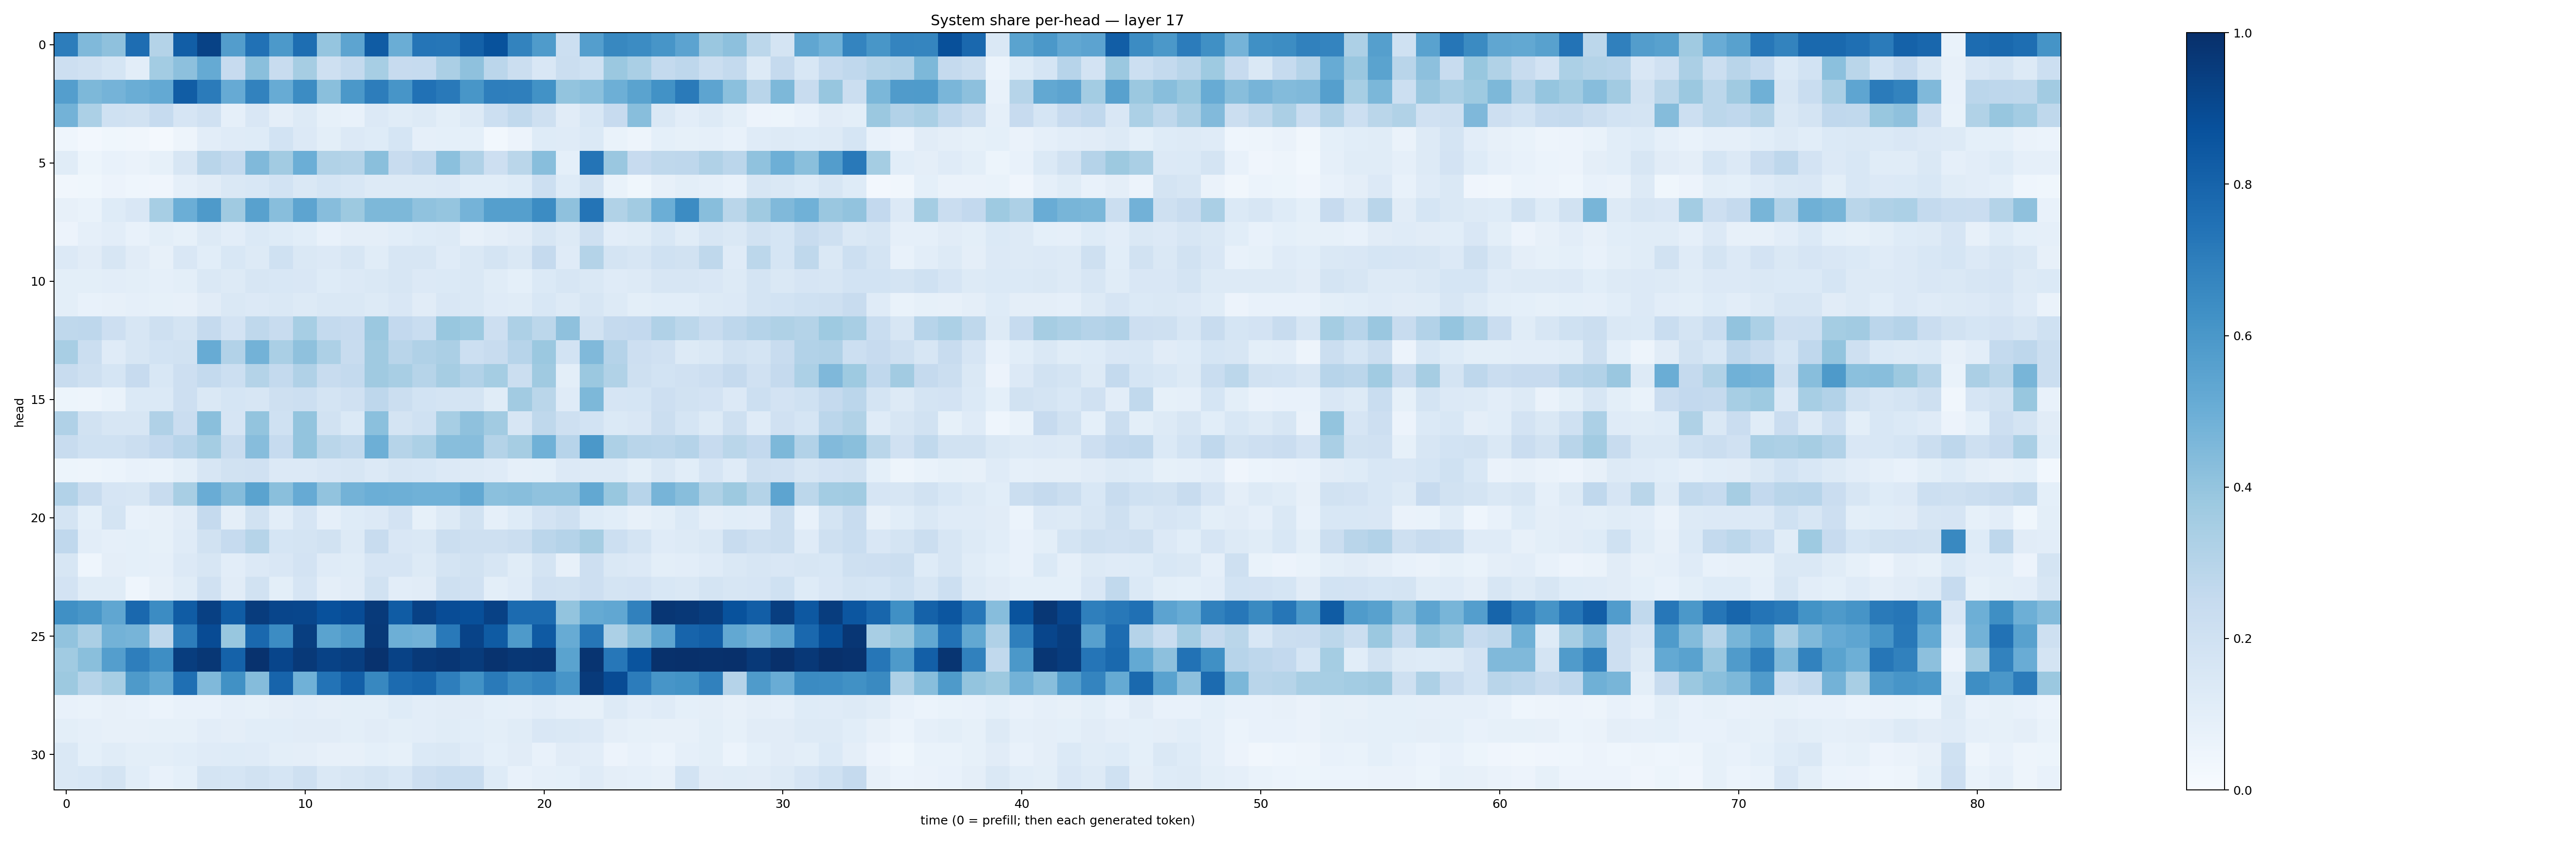

Data behind this chart, as committed beside it:
0.701647, 0.4462437, 0.41275093, 0.76526856, 0.30482116, 0.82313955, 0.9263394, 0.57285655, 0.7478988, 0.5934883, 0.76045257, 0.39775413, 0.54098827, 0.83135414, 0.5010785, 0.73177665, 0.7276348, 0.8102254, 0.86834705, 0.6796565, 0.58271104, 0.21672297, 0.5680441, 0.66117907
0.2116, 0.1983, 0.1692, 0.1052, 0.3564, 0.4148, 0.5158, 0.2424, 0.4228, 0.2405, 0.3504, 0.2064, 0.2569, 0.3472, 0.2442, 0.2472, 0.3355, 0.4135, 0.2851, 0.2194, 0.1502, 0.2252, 0.2027, 0.3819
0.5684, 0.4536, 0.4736, 0.5018, 0.5209, 0.8254, 0.7071, 0.5146, 0.682, 0.5083, 0.6457, 0.4252, 0.5938, 0.7007, 0.6058, 0.7488, 0.7172, 0.6029, 0.6958, 0.6915, 0.6232, 0.4023, 0.4204, 0.4961
0.4801, 0.3317, 0.2015, 0.1929, 0.2463, 0.1643, 0.1988, 0.08826, 0.1485, 0.0963, 0.1288, 0.08587, 0.07391, 0.1365, 0.1156, 0.1295, 0.1009, 0.1318, 0.2155, 0.2625, 0.209, 0.1131, 0.1526, 0.2457
0.0446, 0.02541, 0.03643, 0.03217, 0.02292, 0.04985, 0.1022, 0.1181, 0.125, 0.1838, 0.133, 0.09831, 0.1363, 0.1222, 0.1697, 0.08884, 0.09371, 0.09128, 0.02855, 0.05538, 0.1232, 0.1183, 0.1393, 0.06685
0.1141, 0.05343, 0.07269, 0.06417, 0.08243, 0.1615, 0.2922, 0.2562, 0.4459, 0.3609, 0.4988, 0.3137, 0.3079, 0.4246, 0.239, 0.2673, 0.421, 0.3203, 0.2144, 0.287, 0.4276, 0.09204, 0.7357, 0.383
0.03386, 0.03628, 0.05839, 0.04659, 0.03993, 0.0883, 0.1097, 0.1464, 0.1531, 0.1848, 0.1483, 0.1711, 0.1545, 0.1317, 0.1279, 0.1284, 0.1338, 0.1063, 0.1072, 0.1244, 0.2187, 0.1213, 0.1899, 0.06939
0.08148, 0.06995, 0.1214, 0.1494, 0.3476, 0.4962, 0.5894, 0.3692, 0.5552, 0.4289, 0.5416, 0.4326, 0.3762, 0.4565, 0.4564, 0.4075, 0.3977, 0.4765, 0.566, 0.5645, 0.6469, 0.4116, 0.7346, 0.3133
0.05619, 0.08606, 0.1023, 0.07313, 0.09999, 0.08304, 0.1326, 0.1033, 0.1384, 0.1219, 0.1076, 0.07701, 0.09742, 0.09601, 0.1067, 0.1238, 0.1251, 0.08152, 0.09561, 0.1102, 0.1577, 0.1259, 0.2079, 0.1018
0.1342, 0.1125, 0.1601, 0.1103, 0.08, 0.1511, 0.1093, 0.1523, 0.1305, 0.2023, 0.147, 0.1351, 0.1607, 0.114, 0.1596, 0.1563, 0.119, 0.1413, 0.1723, 0.1416, 0.2518, 0.1201, 0.3068, 0.1735
0.1006, 0.09839, 0.1042, 0.1006, 0.08982, 0.09837, 0.1412, 0.1255, 0.1599, 0.1526, 0.1489, 0.1241, 0.1342, 0.1431, 0.1576, 0.1345, 0.1389, 0.1461, 0.1147, 0.09312, 0.1368, 0.1569, 0.1473, 0.12
0.09927, 0.07502, 0.08057, 0.08879, 0.08415, 0.08144, 0.1099, 0.1421, 0.1351, 0.1418, 0.1294, 0.144, 0.1437, 0.1295, 0.1518, 0.1133, 0.1522, 0.145, 0.1201, 0.1143, 0.1533, 0.1315, 0.1602, 0.1271
0.27, 0.2757, 0.2111, 0.1582, 0.2084, 0.1741, 0.251, 0.1836, 0.2704, 0.2398, 0.3461, 0.2567, 0.2441, 0.3791, 0.2611, 0.2309, 0.3883, 0.3739, 0.2137, 0.3263, 0.2786, 0.4109, 0.1911, 0.2504
0.3426, 0.2248, 0.1204, 0.1629, 0.1842, 0.1916, 0.5103, 0.311, 0.4803, 0.3371, 0.4105, 0.3279, 0.2395, 0.3683, 0.2891, 0.3181, 0.3322, 0.2168, 0.2395, 0.2956, 0.38, 0.1838, 0.4475, 0.3023
0.2345, 0.2087, 0.1701, 0.246, 0.1556, 0.2111, 0.255, 0.2178, 0.3078, 0.2577, 0.3178, 0.2375, 0.2542, 0.3692, 0.3421, 0.2992, 0.3505, 0.3106, 0.3546, 0.2262, 0.3704, 0.1, 0.3813, 0.3149
0.05177, 0.04867, 0.06949, 0.1404, 0.138, 0.2115, 0.1454, 0.169, 0.1587, 0.2089, 0.2154, 0.1746, 0.1982, 0.2753, 0.2259, 0.1864, 0.1772, 0.1781, 0.1135, 0.3618, 0.289, 0.12, 0.4543, 0.167
0.3189, 0.1893, 0.1575, 0.1577, 0.3195, 0.2275, 0.4252, 0.1674, 0.3985, 0.2003, 0.4006, 0.1917, 0.1388, 0.4199, 0.1779, 0.1999, 0.3441, 0.4107, 0.3613, 0.1629, 0.2717, 0.2059, 0.1851, 0.1386
0.2355, 0.2, 0.2019, 0.2244, 0.258, 0.296, 0.3545, 0.2346, 0.4307, 0.2499, 0.4003, 0.2886, 0.2641, 0.4934, 0.2998, 0.332, 0.4282, 0.4317, 0.3054, 0.3514, 0.4864, 0.2961, 0.5968, 0.327
0.05411, 0.04919, 0.06002, 0.07629, 0.06675, 0.1005, 0.1601, 0.1885, 0.1961, 0.1364, 0.1342, 0.1504, 0.1563, 0.134, 0.1585, 0.1545, 0.1332, 0.1255, 0.1176, 0.08955, 0.0913, 0.1341, 0.1302, 0.1324
0.3101, 0.2398, 0.167, 0.1612, 0.2383, 0.3429, 0.5075, 0.4339, 0.5502, 0.4247, 0.5154, 0.4038, 0.4774, 0.4979, 0.4953, 0.4844, 0.4875, 0.5236, 0.4186, 0.4294, 0.4073, 0.4092, 0.5261, 0.3882
0.1748, 0.09174, 0.1757, 0.07782, 0.08019, 0.1106, 0.2514, 0.09546, 0.194, 0.1033, 0.1641, 0.08948, 0.1218, 0.1349, 0.1807, 0.08495, 0.1312, 0.1937, 0.08833, 0.1229, 0.1823, 0.2068, 0.1237, 0.1089
0.2687, 0.1024, 0.088, 0.09296, 0.08224, 0.1197, 0.1947, 0.2489, 0.2976, 0.1686, 0.1777, 0.1945, 0.1286, 0.2403, 0.1501, 0.1479, 0.2245, 0.2057, 0.2065, 0.2255, 0.2822, 0.3031, 0.3485, 0.2165
0.1599, 0.04397, 0.09483, 0.09351, 0.08663, 0.136, 0.1611, 0.1026, 0.1355, 0.152, 0.1797, 0.1194, 0.1159, 0.1679, 0.1668, 0.1313, 0.1721, 0.1924, 0.1606, 0.1158, 0.1792, 0.07891, 0.2138, 0.1478
0.1824, 0.1153, 0.1141, 0.04555, 0.08169, 0.1165, 0.1991, 0.1116, 0.1936, 0.09783, 0.1655, 0.09397, 0.1106, 0.1944, 0.1052, 0.1119, 0.2051, 0.1966, 0.09821, 0.1185, 0.1961, 0.1915, 0.213, 0.172
0.629, 0.6032, 0.5351, 0.7837, 0.6455, 0.8289, 0.9362, 0.8298, 0.9501, 0.9159, 0.9103, 0.8743, 0.8875, 0.9573, 0.8309, 0.9314, 0.8886, 0.8814, 0.9319, 0.7719, 0.7708, 0.3994, 0.5158, 0.5285
0.4043, 0.333, 0.4769, 0.4707, 0.2731, 0.7009, 0.8911, 0.3885, 0.7846, 0.6457, 0.9452, 0.5487, 0.5874, 0.9631, 0.494, 0.4825, 0.718, 0.9222, 0.8353, 0.5873, 0.8396, 0.5086, 0.7267, 0.3318
0.3668, 0.4236, 0.5682, 0.6954, 0.6405, 0.9466, 0.9723, 0.8054, 0.9919, 0.9152, 0.9635, 0.9291, 0.9444, 0.9903, 0.9289, 0.9616, 0.9763, 0.9565, 0.986, 0.969, 0.9742, 0.5483, 0.9833, 0.7261
0.3769, 0.2978, 0.3454, 0.5864, 0.5252, 0.757, 0.4479, 0.6263, 0.4341, 0.8005, 0.4849, 0.7388, 0.8177, 0.6614, 0.7701, 0.7894, 0.6981, 0.6217, 0.7133, 0.6505, 0.6756, 0.6064, 0.9594, 0.8931
0.07286, 0.06902, 0.07938, 0.07174, 0.05998, 0.07536, 0.07392, 0.08886, 0.08512, 0.09665, 0.1051, 0.09675, 0.09998, 0.0997, 0.1216, 0.1045, 0.1101, 0.1105, 0.09264, 0.08701, 0.1039, 0.08788, 0.08394, 0.126
0.1009, 0.08909, 0.07825, 0.07961, 0.08415, 0.0853, 0.1022, 0.09582, 0.1055, 0.1064, 0.1129, 0.1114, 0.09879, 0.1105, 0.09982, 0.1019, 0.1153, 0.1075, 0.09798, 0.1142, 0.1512, 0.1436, 0.134, 0.09605
0.1446, 0.09131, 0.1137, 0.1005, 0.101, 0.107, 0.1191, 0.1241, 0.1208, 0.09808, 0.09589, 0.08139, 0.0782, 0.0917, 0.08212, 0.1398, 0.146, 0.1183, 0.09296, 0.1123, 0.07734, 0.1108, 0.1054, 0.0585
0.148, 0.1553, 0.1729, 0.1066, 0.07754, 0.09158, 0.1765, 0.1702, 0.1923, 0.1681, 0.2048, 0.143, 0.1586, 0.1784, 0.1559, 0.2145, 0.2321, 0.2315, 0.1223, 0.07728, 0.08763, 0.09289, 0.1188, 0.09466
